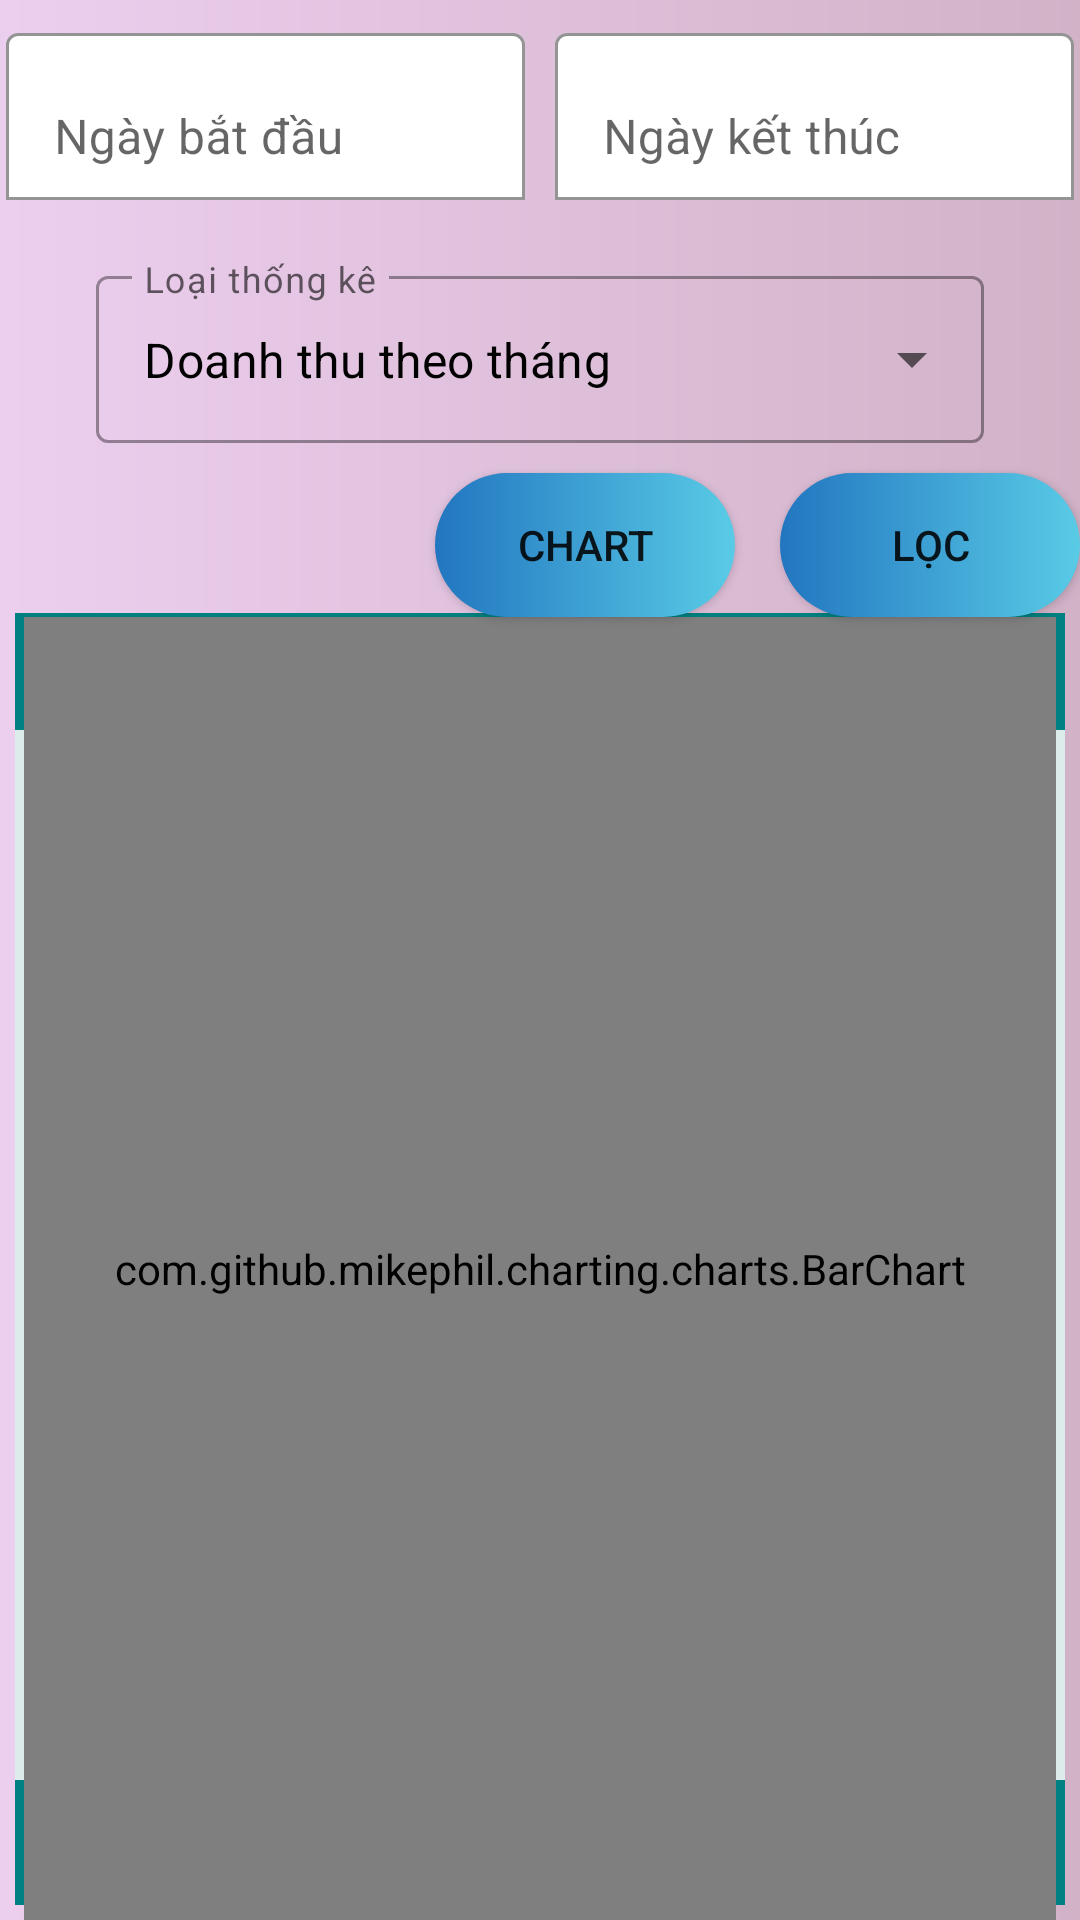

Layout XML and referenced resources for this Android screen:
<!-- AndroidManifest.xml: application theme Theme.GymManager -->
<!-- res/layout/fragment_thongke.xml -->
<?xml version="1.0" encoding="utf-8"?>
<androidx.constraintlayout.widget.ConstraintLayout xmlns:android="http://schemas.android.com/apk/res/android"
    xmlns:app="http://schemas.android.com/apk/res-auto"
    xmlns:tools="http://schemas.android.com/tools"
    android:layout_width="match_parent"
    android:layout_height="match_parent"
    android:background="@drawable/home_background"
    tools:context=".ui.fragments.ThongKeFragment">

    <LinearLayout
        android:id="@+id/checkList"
        android:layout_width="wrap_content"
        android:layout_height="wrap_content"
        android:orientation="vertical"
        android:visibility="gone"
        app:layout_constraintBottom_toBottomOf="parent"
        app:layout_constraintEnd_toEndOf="parent"
        app:layout_constraintStart_toStartOf="parent"
        app:layout_constraintTop_toTopOf="parent">

        <androidx.appcompat.widget.AppCompatImageView
            android:layout_width="wrap_content"
            android:layout_height="wrap_content"
            android:layout_gravity="center"
            android:src="@drawable/ic_null" />

        <TextView
            android:layout_width="wrap_content"
            android:layout_height="wrap_content"
            android:text="Chưa có dữ liệu!"
            android:textSize="16sp"
            android:textStyle="italic" />
    </LinearLayout>

    <com.google.android.material.textfield.TextInputLayout
        android:id="@+id/tvNgBD"
        android:layout_width="0dp"
        android:layout_height="wrap_content"
        android:layout_marginStart="2dp"
        android:layout_marginEnd="5dp"
        android:gravity="center_vertical"
        android:hint="@string/ngayBD"
        app:boxBackgroundColor="@color/white"
        app:boxBackgroundMode="outline"
        app:endIconMode="clear_text"
        app:hintTextColor="@color/black"
        app:layout_constraintBottom_toBottomOf="parent"
        app:layout_constraintEnd_toStartOf="@id/tvNgKT"
        app:layout_constraintStart_toStartOf="parent"
        app:layout_constraintTop_toTopOf="parent"
        app:layout_constraintVertical_bias="0.01"
        app:layout_constraintVertical_chainStyle="spread_inside">

        <com.google.android.material.textfield.TextInputEditText
            android:id="@+id/txtNgBD"
            android:layout_width="match_parent"
            android:layout_height="match_parent"
            android:inputType="datetime"
            android:textColor="@color/black" />
    </com.google.android.material.textfield.TextInputLayout>

    <com.google.android.material.textfield.TextInputLayout
        android:id="@+id/tvNgKT"
        android:layout_width="0dp"
        android:layout_height="wrap_content"
        android:layout_marginStart="5dp"
        android:layout_marginEnd="2dp"
        android:hint="@string/ngayKT"
        app:boxBackgroundColor="@color/white"
        app:boxBackgroundMode="outline"
        app:endIconMode="clear_text"
        app:hintTextColor="@color/black"
        app:layout_constraintBottom_toBottomOf="@id/tvNgBD"
        app:layout_constraintEnd_toEndOf="parent"
        app:layout_constraintStart_toEndOf="@id/tvNgBD"
        app:layout_constraintTop_toTopOf="@id/tvNgBD">

        <com.google.android.material.textfield.TextInputEditText
            android:id="@+id/txtNgKT"
            android:layout_width="match_parent"
            android:layout_height="match_parent"
            android:inputType="datetime"
            android:textColor="@color/black" />
    </com.google.android.material.textfield.TextInputLayout>

    <androidx.appcompat.widget.AppCompatButton
        android:id="@+id/btnLoc"
        android:layout_width="100dp"
        android:layout_height="wrap_content"
        android:layout_marginTop="10dp"
        android:background="@drawable/click_change"
        android:text="Lọc"
        app:layout_constraintEnd_toEndOf="parent"
        app:layout_constraintTop_toBottomOf="@id/tvSpDV" />

    <androidx.appcompat.widget.AppCompatButton
        android:id="@+id/btnChart"
        android:layout_width="100dp"
        android:layout_height="wrap_content"
        android:layout_marginTop="10dp"
        android:layout_marginEnd="15dp"
        android:background="@drawable/click_change"
        android:text="Chart"
        app:layout_constraintEnd_toStartOf="@+id/btnLoc"
        app:layout_constraintTop_toBottomOf="@id/tvSpDV" />


    <com.google.android.material.textfield.TextInputLayout
        android:id="@+id/tvSpDV"
        style="@style/Widget.MaterialComponents.TextInputLayout.OutlinedBox.ExposedDropdownMenu"
        android:layout_width="match_parent"
        android:layout_height="wrap_content"
        android:layout_marginStart="32dp"
        android:layout_marginTop="20dp"
        android:layout_marginEnd="32dp"
        android:hint="Loại thống kê"
        app:layout_constraintEnd_toEndOf="parent"
        app:layout_constraintStart_toStartOf="parent"
        app:layout_constraintTop_toBottomOf="@id/tvNgBD">

        <AutoCompleteTextView
            android:id="@+id/spDV"
            android:layout_width="match_parent"
            android:layout_height="match_parent"
            android:gravity="center_vertical"
            android:inputType="none"
            android:text="Doanh thu theo tháng"
            android:textColor="@color/black" />
    </com.google.android.material.textfield.TextInputLayout>

    <androidx.constraintlayout.widget.ConstraintLayout
        android:id="@+id/constraint"
        android:layout_width="match_parent"
        android:layout_height="wrap_content"
        app:layout_constraintBottom_toBottomOf="parent"
        app:layout_constraintEnd_toEndOf="parent"
        app:layout_constraintStart_toStartOf="parent">

        <TableLayout
            android:id="@+id/tabLayout"
            android:layout_width="match_parent"
            android:layout_height="wrap_content"
            android:padding="5dp"
            android:stretchColumns="2"
            app:layout_constraintBottom_toBottomOf="parent"
            app:layout_constraintEnd_toEndOf="parent"
            app:layout_constraintStart_toStartOf="parent"
            app:layout_constraintTop_toTopOf="@id/constraint"
            app:layout_constraintVertical_bias="0.3">

            <TableRow android:background="@color/blue_100">

                <TextView
                    android:id="@+id/col1"
                    android:layout_width="125dp"
                    android:layout_height="wrap_content"
                    android:gravity="center_horizontal"
                    android:padding="10dp"
                    android:text="@string/thang"
                    android:textColor="@color/white"
                    android:textSize="14sp" />

                <TextView
                    android:id="@+id/col2"
                    android:layout_width="125dp"
                    android:layout_height="wrap_content"
                    android:gravity="center_horizontal"
                    android:padding="10dp"
                    android:text="@string/dichVu"
                    android:textColor="@color/white"
                    android:textSize="14sp" />

                <TextView
                    android:id="@+id/col3"
                    android:layout_width="0dp"
                    android:layout_height="wrap_content"
                    android:layout_weight="4"
                    android:gravity="center_horizontal"
                    android:padding="10dp"
                    android:text="@string/doanhThu"
                    android:textColor="@color/white"
                    android:textSize="14sp" />
            </TableRow>

            <androidx.recyclerview.widget.RecyclerView
                android:id="@+id/rvThongKe"
                android:layout_height="350dp"
                android:background="#DBECEA"
                tools:listitem="@layout/item_thongke" />

            <TableRow android:background="@color/blue_100">

                <TextView
                    android:id="@+id/tvTDL"
                    android:layout_width="0dp"
                    android:layout_height="wrap_content"
                    android:layout_weight="7"
                    android:gravity="center_horizontal"
                    android:padding="10dp"
                    android:text="@string/tongDT"
                    android:textColor="@color/yellow"
                    android:textSize="16sp"
                    android:textStyle="bold" />

                <TextView
                    android:id="@+id/tvTongDT"
                    android:layout_width="0dp"
                    android:layout_height="wrap_content"
                    android:layout_weight="4"
                    android:gravity="center_horizontal"
                    android:padding="10dp"
                    android:text="@string/doanhThu"
                    android:textColor="@color/yellow"
                    android:textSize="16sp"
                    android:textStyle="bold" />
            </TableRow>
        </TableLayout>
    </androidx.constraintlayout.widget.ConstraintLayout>


    <com.github.mikephil.charting.charts.BarChart
        android:id="@+id/barchart"
        android:layout_width="match_parent"
        android:layout_height="0dp"
        android:layout_marginStart="8dp"
        android:layout_marginEnd="8dp"
        app:layout_constraintBottom_toTopOf="@+id/floatingActionButton"
        app:layout_constraintEnd_toEndOf="parent"
        app:layout_constraintStart_toStartOf="parent"
        app:layout_constraintTop_toBottomOf="@+id/btnChart" />


    <com.google.android.material.floatingactionbutton.FloatingActionButton
        android:id="@+id/floatingActionButton"
        android:layout_width="wrap_content"
        android:layout_height="wrap_content"
        android:src="@drawable/ic_reload"
        android:visibility="gone"
        app:layout_constraintBottom_toBottomOf="parent"
        app:layout_constraintEnd_toEndOf="parent"
        app:layout_constraintStart_toStartOf="parent" />


    <pl.droidsonroids.gif.GifImageView
        android:id="@+id/pbLoad"
        android:layout_width="64dp"
        android:layout_height="64dp"
        android:src="@drawable/ic_load"
        android:visibility="gone"
        app:layout_constraintBottom_toBottomOf="parent"
        app:layout_constraintEnd_toEndOf="parent"
        app:layout_constraintStart_toStartOf="parent"
        app:layout_constraintTop_toTopOf="parent" />
</androidx.constraintlayout.widget.ConstraintLayout>
<!-- res/layout/item_thongke.xml (included above) -->
<?xml version="1.0" encoding="utf-8"?>
<androidx.constraintlayout.widget.ConstraintLayout xmlns:android="http://schemas.android.com/apk/res/android"
    android:id="@+id/tvItemTK"
    android:layout_width="match_parent"
    android:layout_height="wrap_content"
    xmlns:app="http://schemas.android.com/apk/res-auto">
    <TextView
        android:id="@+id/tvDTThang"
        android:layout_width="125dp"
        android:layout_height="wrap_content"
        android:text="@string/thang"
        android:textColor="@color/black"
        android:textStyle="bold"
        android:padding="10dp"
        android:textSize="14sp"
        android:gravity="center_horizontal"
        app:layout_constraintStart_toStartOf="parent"
        app:layout_constraintEnd_toStartOf="@id/tvDTDichVu"
        app:layout_constraintTop_toTopOf="parent"/>
    <TextView
        android:id="@+id/tvDTDichVu"
        android:layout_width="125dp"
        android:layout_height="wrap_content"
        android:text="@string/dichVu"
        android:textColor="@color/black"
        android:textStyle="bold"
        android:padding="10dp"
        android:textSize="14sp"
        android:gravity="center_horizontal"
        app:layout_constraintStart_toEndOf="@id/tvDTThang"
        app:layout_constraintEnd_toStartOf="@id/tvDoanhThu"
        app:layout_constraintTop_toTopOf="parent"/>
    <TextView
        android:id="@+id/tvDoanhThu"
        android:layout_width="0dp"
        android:layout_height="wrap_content"
        android:text="@string/doanhThu"
        android:textColor="@color/red"
        android:textStyle="bold"
        android:padding="10dp"
        android:textSize="14sp"
        android:gravity="center_horizontal"
        app:layout_constraintStart_toEndOf="@id/tvDTDichVu"
        app:layout_constraintEnd_toEndOf="parent"
        app:layout_constraintTop_toTopOf="parent"/>
</androidx.constraintlayout.widget.ConstraintLayout>
<!-- resources referenced by this layout -->
<resources>
  <color name="black">#FF000000</color>
  <color name="blue_100">#008080</color>
  <color name="red">#FF0000</color>
  <color name="white">#FFFFFFFF</color>
  <color name="yellow">#FFFF00</color>
  <!-- drawable click_change (drawable) -->
  <?xml version="1.0" encoding="utf-8"?>
  <selector xmlns:android="http://schemas.android.com/apk/res/android">
      <item android:drawable="@drawable/shape_button_click" android:state_pressed="true"/>
      <item android:drawable="@drawable/shape_login_button" android:state_pressed="false"/>
  </selector>
  <!-- drawable home_background (drawable) -->
  <?xml version="1.0" encoding="utf-8"?>
  <shape
      android:shape="rectangle"
      xmlns:android="http://schemas.android.com/apk/res/android">
      <solid android:color="#F6F0F0"/>
      <gradient android:gradientRadius="280dp"
          android:startColor="#ECCEEF"
          android:endColor="#D1B2C7"/>
  </shape>
  <!-- drawable ic_load: gif bitmap (drawable, 102768 bytes) -->
  <!-- drawable ic_null: png bitmap (drawable, 1299 bytes) -->
  <!-- drawable ic_reload (drawable) -->
  <vector android:height="24dp" android:tint="#5BC6CC"
      android:viewportHeight="24" android:viewportWidth="24"
      android:width="24dp" xmlns:android="http://schemas.android.com/apk/res/android">
      <path android:fillColor="@android:color/white" android:pathData="M16.71,5.29L19,3h-8v8l2.3,-2.3c1.97,1.46 3.25,3.78 3.25,6.42c0,1.31 -0.32,2.54 -0.88,3.63c2.33,-1.52 3.88,-4.14 3.88,-7.13C19.55,9.1 18.44,6.85 16.71,5.29z"/>
      <path android:fillColor="@android:color/white" android:pathData="M7.46,8.88c0,-1.31 0.32,-2.54 0.88,-3.63C6,6.77 4.46,9.39 4.46,12.38c0,2.52 1.1,4.77 2.84,6.33L5,21h8v-8l-2.3,2.3C8.74,13.84 7.46,11.52 7.46,8.88z"/>
  </vector>
  <string name="dichVu">DỊCH VỤ</string>
  <string name="doanhThu">Doanh Thu</string>
  <string name="ngayBD">Ngày bắt đầu</string>
  <string name="ngayKT">Ngày kết thúc</string>
  <string name="thang">Tháng</string>
  <string name="tongDT">Tổng Doanh Thu</string>
  <style name="Theme.GymManager" parent="Theme.MaterialComponents.Light.NoActionBar">
          
          <item name="colorPrimary">@color/purple_500</item>
          <item name="colorPrimaryVariant">@color/purple_700</item>
          <item name="colorOnPrimary">@color/white</item>
          
          <item name="colorSecondary">@color/teal_200</item>
          <item name="colorSecondaryVariant">@color/teal_700</item>
          <item name="colorOnSecondary">@color/black</item>
          <item name="android:windowContentOverlay">@null</item>
          
          <item name="android:statusBarColor">@color/white</item>
          <item name="android:windowLightStatusBar" tools:targetApi="m">true</item>
          
      </style>
  <!-- drawable shape_button_click (drawable) -->
  <?xml version="1.0" encoding="utf-8"?>
  <shape android:shape="rectangle"
      xmlns:android="http://schemas.android.com/apk/res/android">
      <corners android:radius="100dp"/>
      <gradient
          android:angle="180"
          android:startColor="@color/purple_200"
          android:endColor="@color/purple_100"/>
  </shape>
  <!-- drawable shape_login_button (drawable) -->
  <?xml version="1.0" encoding="utf-8"?>
  <shape android:shape="rectangle"
      xmlns:android="http://schemas.android.com/apk/res/android">
      <corners android:radius="100dp"/>
      <gradient
          android:angle="180"
          android:startColor="@color/green_light"
          android:endColor="@color/blue"/>
  </shape>
  <color name="purple_500">#FF6200EE</color>
  <color name="purple_700">#FF3700B3</color>
  <color name="teal_200">#FF03DAC5</color>
  <color name="teal_700">#FF018786</color>
  <color name="purple_200">#FFBB86FC</color>
  <color name="purple_100">#8E80CC</color>
  <color name="green_light">#59CBE6</color>
  <color name="blue">#2276C0</color>
</resources>
